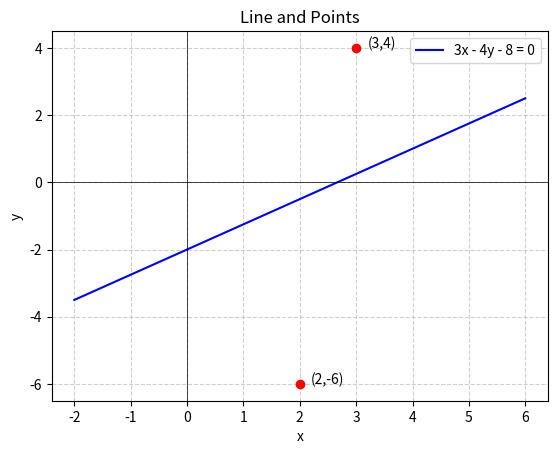

Here is the Python script that generated this plot:
import numpy as np
import matplotlib.pyplot as plt

# Define the line 3x - 4y - 8 = 0  =>  y = (3x - 8)/4
x = np.linspace(-2, 6, 400)
y = (3*x - 8)/4

# Points
points = [(3, 4), (2, -6)]

# Plot line
plt.plot(x, y, 'b', label='3x - 4y - 8 = 0')

# Plot points
for px, py in points:
    plt.plot(px, py, 'ro')
    plt.text(px+0.2, py, f"({px},{py})", fontsize=10)

# Formatting
plt.axhline(0, color='black', linewidth=0.5)
plt.axvline(0, color='black', linewidth=0.5)
plt.grid(True, linestyle='--', alpha=0.6)
plt.xlabel("x")
plt.ylabel("y")
plt.legend()
plt.title("Line and Points")

# Save figure
plt.savefig("line_points.png", dpi=300)
plt.show()
